4-way image classification set "data3" from GitHub (TylerLababidi/ASaAI); label vocabulary: mild demented, moderate demented, non demented, very mild demented.

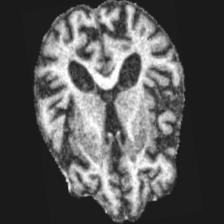
Label: moderate demented

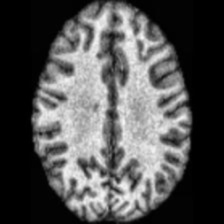
Label: non demented

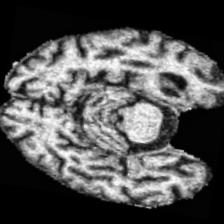
Label: moderate demented

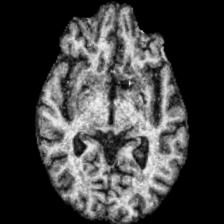
Label: mild demented

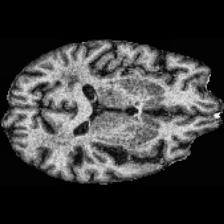
Label: very mild demented

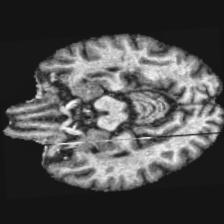
Label: very mild demented
